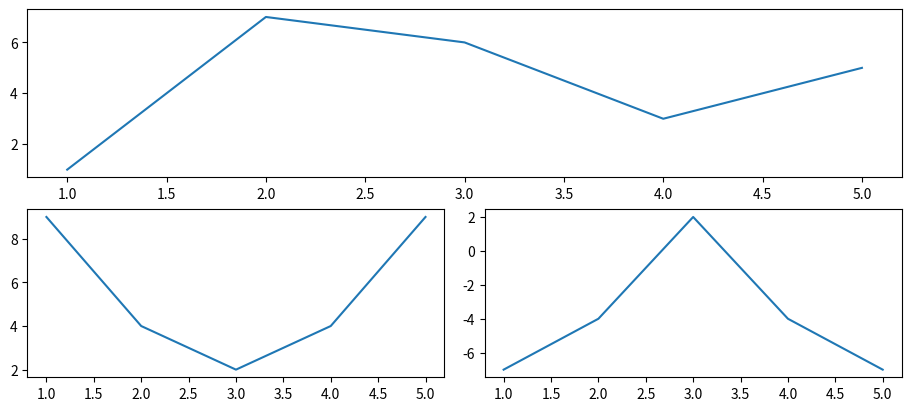

Reproduce this figure in Python.
import matplotlib.pyplot as plt

x = [1, 2, 3, 4, 5]
y1 = [9, 4, 2, 4, 9]
y2 = [1, 7, 6, 3, 5]
y3 = [-7, -4, 2, -4, -7]

fg = plt.figure(figsize=(9, 4), constrained_layout=True)
gs = fg.add_gridspec(2, 2)

fig_ax_1 = fg.add_subplot(gs[0, :])
plt.plot(x, y2)

fig_ax_2 = fg.add_subplot(gs[1, 0])
plt.plot(x, y1)

fig_ax_3 = fg.add_subplot(gs[1, 1])
plt.plot(x, y3)

plt.show()